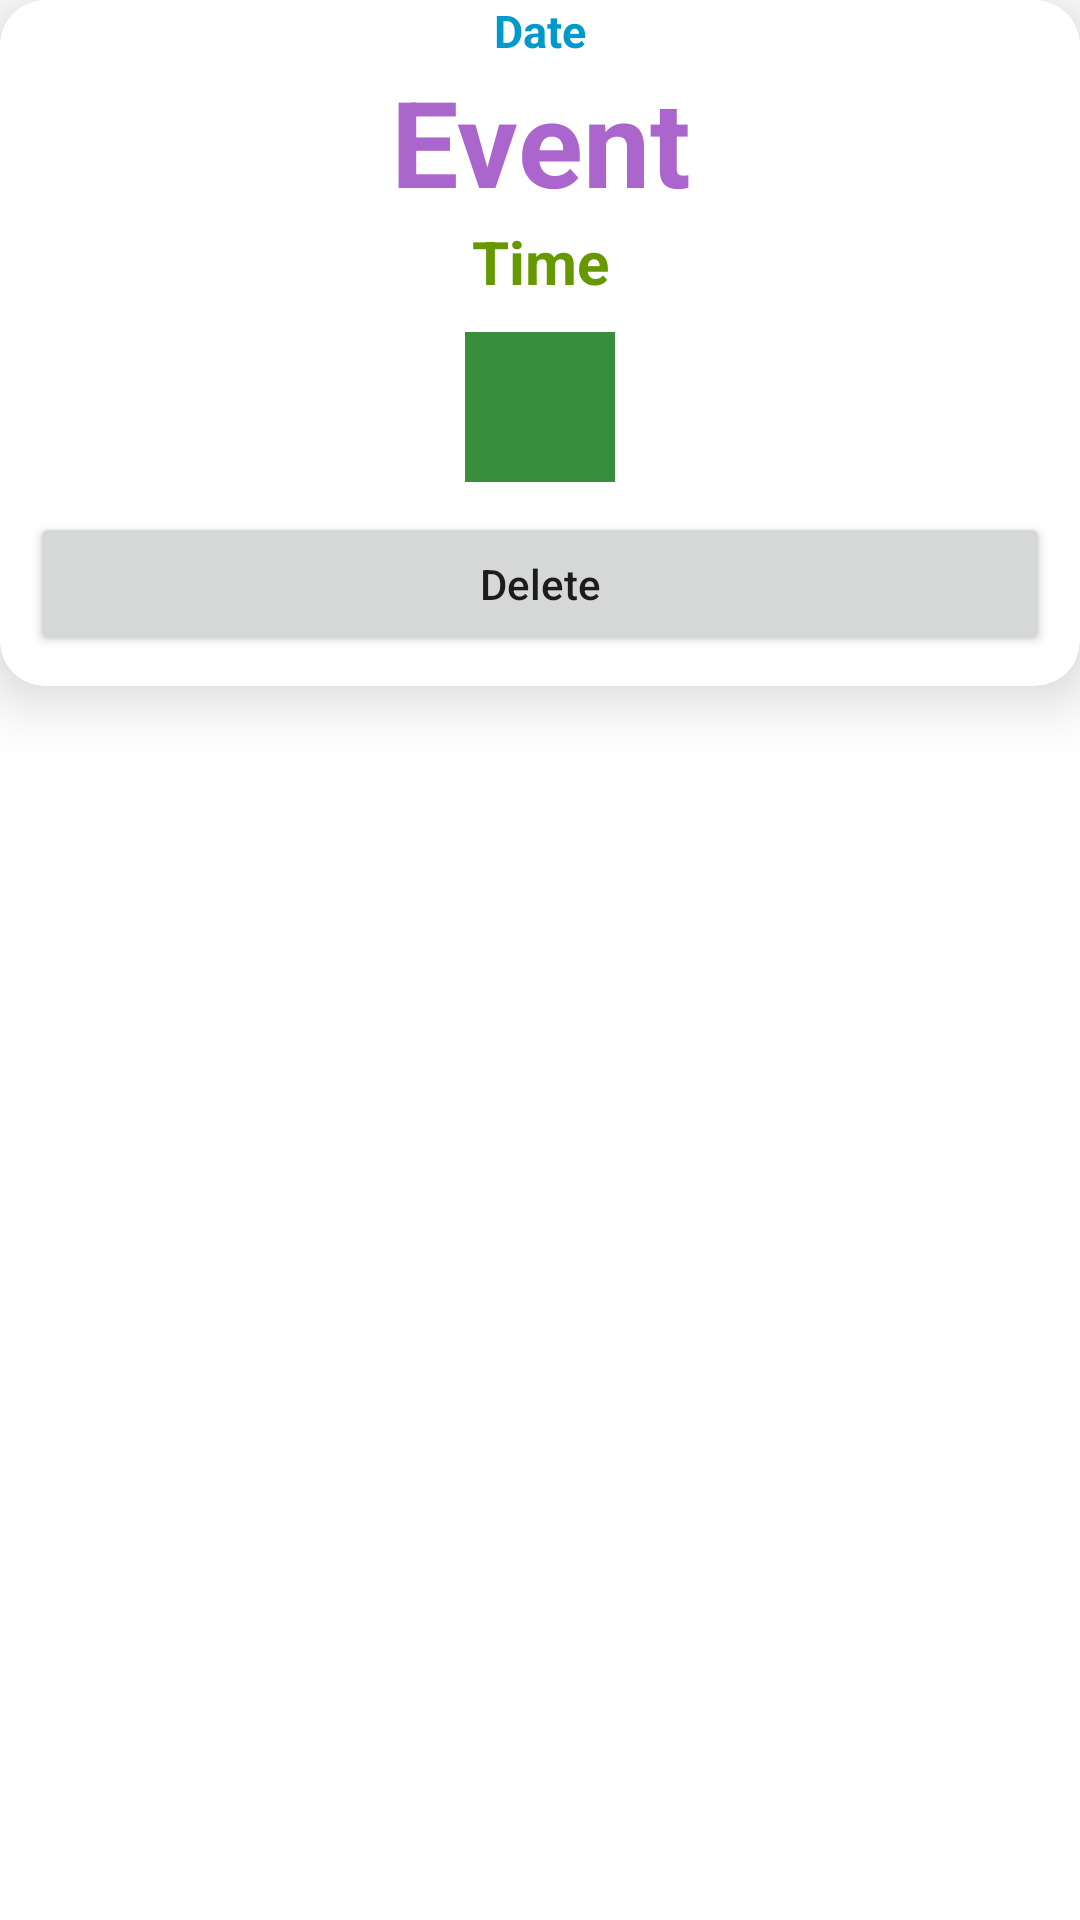

Write the Android layout XML for this screen, with the resource values it uses.
<!-- AndroidManifest.xml: application theme Theme.CustomCalendarViewWithsEvent -->
<!-- res/layout/show_events_rowlayout.xml -->
<?xml version="1.0" encoding="utf-8"?>
<LinearLayout xmlns:android="http://schemas.android.com/apk/res/android"
    xmlns:app="http://schemas.android.com/apk/res-auto"
    android:orientation="vertical"
    android:layout_width="match_parent"
    android:layout_height="wrap_content"
    android:layout_margin="10dp">

    <androidx.cardview.widget.CardView
        android:layout_width="match_parent"
        android:layout_height="wrap_content"
        app:cardCornerRadius="15dp"
        app:cardElevation="12sp">
        <LinearLayout
            android:layout_width="match_parent"
            android:layout_height="wrap_content"
            android:orientation="vertical">
            <TextView
                android:layout_width="match_parent"
                android:layout_height="wrap_content"
                android:gravity="center"
                android:textColor="@android:color/holo_blue_dark"
                android:id="@+id/eventdate"
                android:textStyle="bold"
                android:text="Date"
                android:textSize="15dp"
                />

            <TextView
                android:layout_width="match_parent"
                android:layout_height="wrap_content"
                android:gravity="center"
                android:textColor="@android:color/holo_purple"
                android:id="@+id/eventname"
                android:textStyle="bold"
                android:text="Event"
                android:textSize="40dp"
                />

            <TextView
                android:layout_width="match_parent"
                android:layout_height="wrap_content"
                android:gravity="center"
                android:textColor="@android:color/holo_green_dark"
                android:id="@+id/eventime"
                android:textStyle="bold"
                android:text="Time"
                android:textSize="20dp"
                />

            <ImageButton
                android:layout_width="50dp"
                android:layout_height="50dp"
                android:id="@+id/alarmmeBtn"
                android:layout_gravity="center"
                android:layout_marginTop="10dp"
                android:src="@drawable/ic_action_notification_off"
                android:background="@color/color_creen"/>



            <Button
                android:layout_width="match_parent"
                android:layout_height="wrap_content"
                android:id="@+id/delete"
                android:text="Delete"
                android:textAllCaps="false"
                android:layout_margin="10dp"/>

        </LinearLayout>

    </androidx.cardview.widget.CardView>

</LinearLayout>
<!-- resources referenced by this layout -->
<resources>
  <color name="color_creen">#388E3C</color>
  <style name="Theme.CustomCalendarViewWithsEvent" parent="Theme.MaterialComponents.DayNight.DarkActionBar">
          
          <item name="colorPrimary">@color/purple_500</item>
          <item name="colorPrimaryVariant">@color/purple_700</item>
          <item name="colorOnPrimary">@color/white</item>
          
          <item name="colorSecondary">@color/teal_200</item>
          <item name="colorSecondaryVariant">@color/teal_700</item>
          <item name="colorOnSecondary">@color/black</item>
          
          <item name="android:statusBarColor">?attr/colorPrimaryVariant</item>
          
      </style>
  <color name="purple_500">#FF6200EE</color>
  <color name="purple_700">#FF3700B3</color>
  <color name="white">#FFFFFFFF</color>
  <color name="teal_200">#FF03DAC5</color>
  <color name="teal_700">#FF018786</color>
  <color name="black">#FF000000</color>
</resources>
